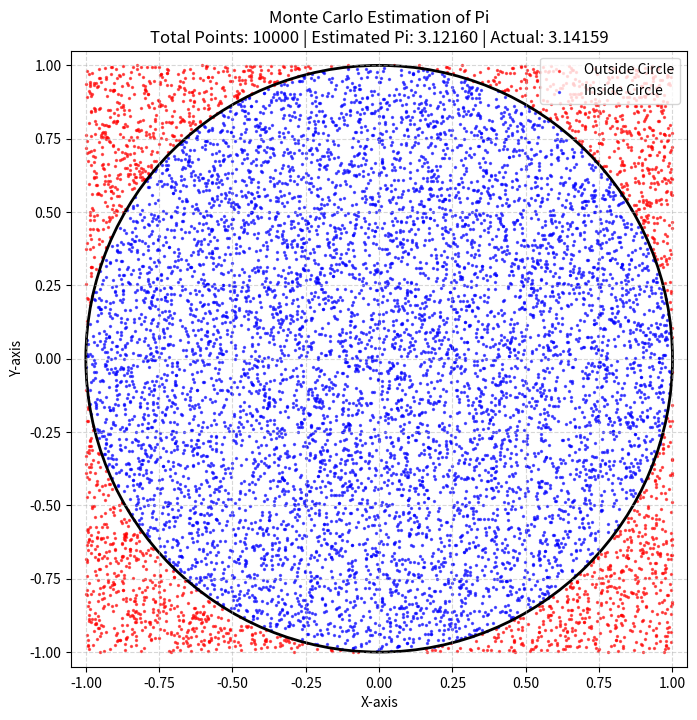

Here is the Python script that generated this plot:
import numpy as np
import matplotlib.pyplot as plt

# 1. Set the number of random points to generate
num_points = 10000

# 2. Generate random x and y coordinates between -1 and 1
# np.random.uniform creates an array of random numbers evenly distributed
x = np.random.uniform(-1, 1, num_points)
y = np.random.uniform(-1, 1, num_points)

# 3. Calculate the distance squared from the origin (0,0)
# Pythagorean theorem: r^2 = x^2 + y^2
distance_squared = x**2 + y**2

# Create a boolean mask (True/False) for points that fall inside the circle (radius <= 1)
inside_circle = distance_squared <= 1

# 4. Calculate the estimation of Pi
# Count how many points are 'True' (inside the circle)
points_inside = np.sum(inside_circle)
pi_estimate = 4 * (points_inside / num_points)

# 5. Visualization Setup
plt.figure(figsize=(8, 8))

# Plot points OUTSIDE the circle (using the ~ operator to invert the mask)
plt.scatter(
    x[~inside_circle],
    y[~inside_circle],
    color="red",
    s=2,
    alpha=0.6,
    label="Outside Circle",
)

# Plot points INSIDE the circle
plt.scatter(
    x[inside_circle],
    y[inside_circle],
    color="blue",
    s=2,
    alpha=0.6,
    label="Inside Circle",
)

# Draw the exact boundary of the circle for visual clarity
circle = plt.Circle((0, 0), 1, color="black", fill=False, linewidth=2)
plt.gca().add_patch(circle)

# Format the plot to make it look nice and perfectly square
plt.xlim(-1.05, 1.05)
plt.ylim(-1.05, 1.05)
plt.gca().set_aspect(
    "equal"
)  # Ensures the square and circle don't stretch into rectangles/ellipses
plt.title(
    f"Monte Carlo Estimation of Pi\nTotal Points: {num_points} | Estimated Pi: {pi_estimate:.5f} | Actual: {np.pi:.5f}"
)
plt.xlabel("X-axis")
plt.ylabel("Y-axis")
plt.legend(loc="upper right")
plt.grid(True, linestyle="--", alpha=0.5)

# 6. Display the final plot
plt.show()
